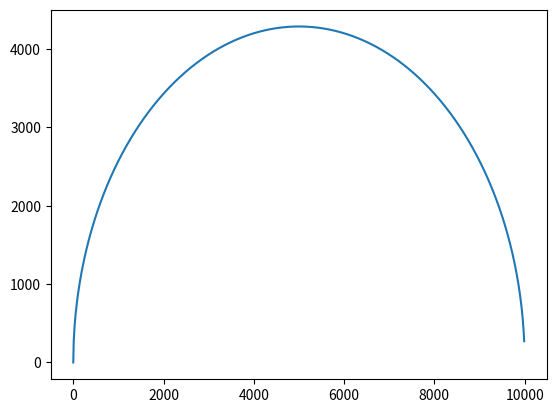

Recreate this plot in Python.
#!/usr/bin/env python3
# -*- coding: utf-8 -*-
"""
Created on Sun Jun 25 17:31:54 2023

[redacted]
"""
import numpy as np
import matplotlib.pyplot as plt

class MCC:
    
    def __init__(self):
        phi = 30
        phi = phi*3.1416/180
        
        self.pc = 1e4 # preconsolidation pressure
       # p0_dot = Compute_p0_dot()

        
        self.M = 6*np.sin(phi)/(3 + np.sin(phi))
        
    def Draw_yield_surface(self):
        q = 0; p_eff=0
        p = []
        q_MCC= []
        
        while p_eff<self.pc:        
          #solve for q at f=0'
          q = np.sqrt(-self.M*self.M*p_eff*(p_eff-self.pc)) #MCC
          p.append(p_eff)
          q_MCC.append(q)
          p_eff = p_eff + 10
                            
        return p, q_MCC
    
    def Calculate_Elastic_state(self):
        q_sp1 = 0;
        # test deviatoric stress path
        p_sp1= 4000; f = 0
        q_sp1_l =[]; p_sp1_l =[];
        for i in range(5000):
            f = q_sp1*q_sp1 + self.M*self.M*p_sp1*(p_sp1-self.pc) #MCC
            q_sp1 = q_sp1 + 1
            
            p_sp1_l.append(p_sp1)
            q_sp1_l.append(q_sp1)
                    
                            
        return p_sp1_l, q_sp1_l    
    
    
test = MCC()
p,q_MCC=test.Draw_yield_surface()
#p_sp1,q_sp1 = test.Calculate_Elastic_state()
#print(p,q_)

plt.plot(p,q_MCC)
